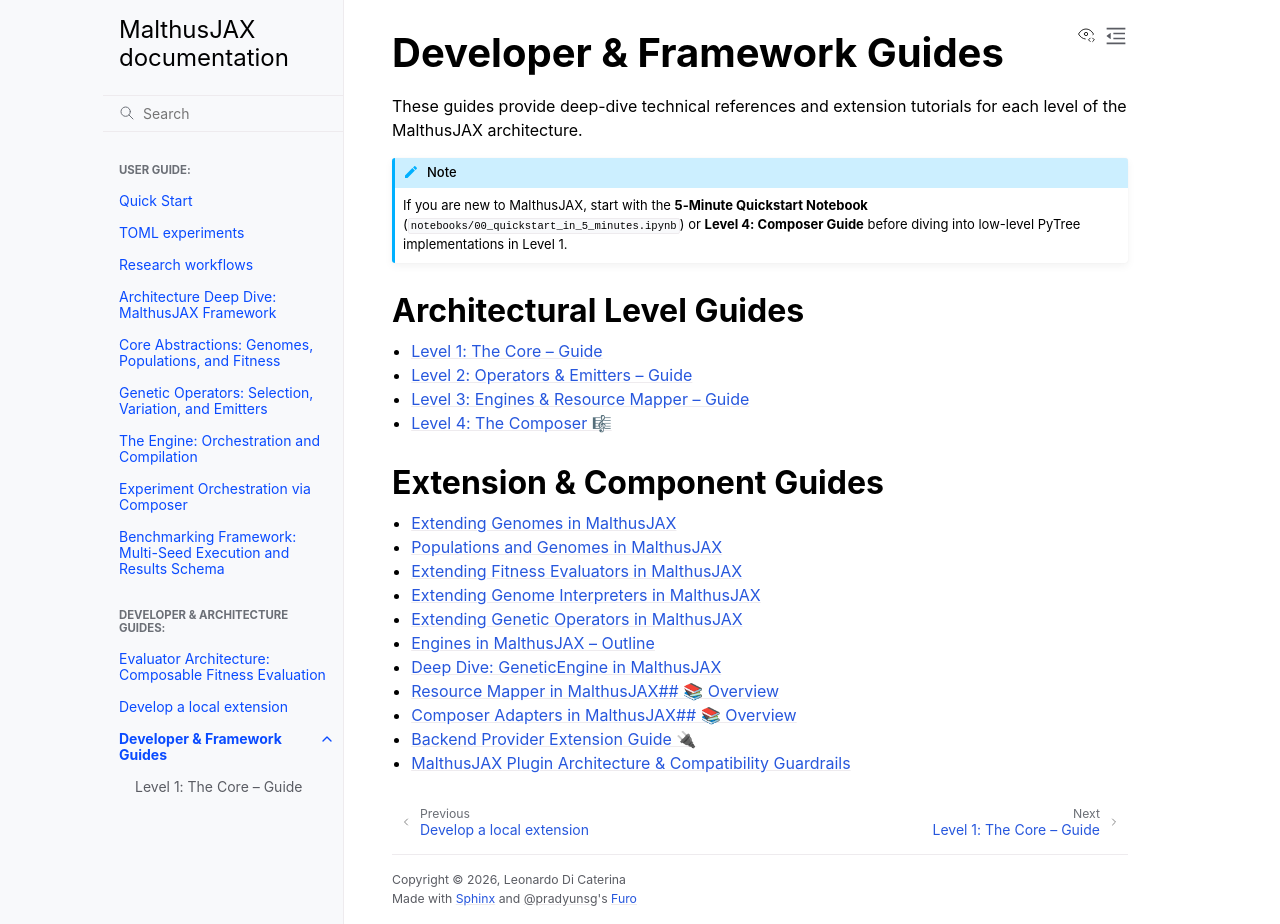

repository: LeonardoDiCaterina/MalthusJAX · page: framework_guides/index.html · generator: sphinx

Developer & Framework Guides
=============================

These guides provide deep-dive technical references and extension tutorials for each level of the MalthusJAX architecture.

.. note::
   If you are new to MalthusJAX, start with the **5-Minute Quickstart Notebook** (``notebooks/00_quickstart_in_5_minutes.ipynb``) or **Level 4: Composer Guide** before diving into low-level PyTree implementations in Level 1.

Architectural Level Guides
--------------------------

.. toctree::
   :maxdepth: 1

   level_1_core_guide
   level_2_operators_guide
   level_3_engines_guide
   level_4_composer_guide

Extension & Component Guides
----------------------------

.. toctree::
   :maxdepth: 1

   genome_extension_guide
   population_guide
   fitness_extension_guide
   interpreter_guide
   operator_extension_guide
   engine_extension_guide
   genetic_fastengine_guide
   resource_mapper_guide
   adapter_extension_guide
   backend_provider_extension_guide
   plugin_architecture_guide
